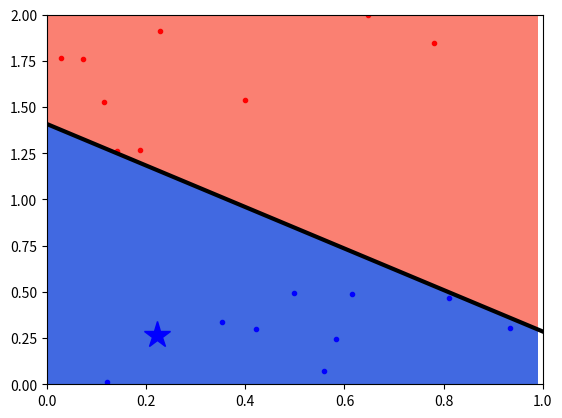

This chart was generated by the following Python code:
import numpy as np
import matplotlib as mpl
import matplotlib.pyplot as plt
import matplotlib.animation as animation
from tqdm import tqdm

halfN = 10
X1=np.random.rand(halfN,3)   # class '-1'
X2=np.random.rand(halfN,3)   # class '+1'

X1[:,1] /= 2
X1[:,2] = 1 # bias

X2[:,1] += X2[:,0] + 1
X2[:,2] = 1 # bias
X = np.vstack ([X1,X2])

Y=np.ones (2 * halfN)
Y[0:halfN] *= -1

XTrain = X
yTrain = Y

w= np.array([10, 0.1, 0.0], dtype = 'float')

minX = min(X[:,0])
maxX = max(X[:,0])
minY = min(X[:,1])
maxY = max(X[:,1])

maxEpoch = 40
(N, dim) = XTrain.shape

fig = plt.figure()
metadata = dict(title='TwoClassPerceptron', artist='Matplotlib',
                comment='Movie support!')
pillowWriter = animation.writers['pillow']
moviewriter = pillowWriter(fps=2, metadata=metadata)
moviewriter.setup(fig=fig, outfile='TwoClassPerceptron.gif', dpi=150)


for i in tqdm(range(maxEpoch)):
    randperm = np.random.permutation(N)
    for j in randperm:
        x = XTrain[j, :]
        t = yTrain[j]
        z = w @ x

        y = 1 if z >= 0 else -1
        if (y != t or (i==maxEpoch-1 and j == randperm[-1])):
            plt.cla()
            xcntr = list(np.arange (0, 1, 0.01) )
            ycntr = list(np.arange (0, 2, 0.01))
            X, Y = np.meshgrid(xcntr, ycntr)
            Z     = w[0] * X + w[1] * Y + w[2]
            cs = plt.contourf (X, Y, Z, levels = 0, colors = ['royalblue', 'salmon'])

            plt.plot(X1[:, 0], X1[:, 1], 'b.')
            plt.plot(X2[:, 0], X2[:, 1], 'r.')

            p1 = np.array([0, (-w[0] * 0 - w[2]) / w[1]])
            p2 = np.array([1, (-w[0] * 1 - w[2]) / w[1]])
            plt.plot([p1[0], p2[0]], [p1[1], p2[1]], 'k', linewidth=3)

            if t == -1:
                drwstr = 'b*'
            else:
                drwstr = 'r*'

            plt.plot(x[0], x[1], drwstr, markersize=20)

            plt.axis([0, 1, 0, 2])

            plt.show(block = False)
            moviewriter.grab_frame()

        if (y != t):
            w += t * (0.1 * x)

moviewriter.finish()
